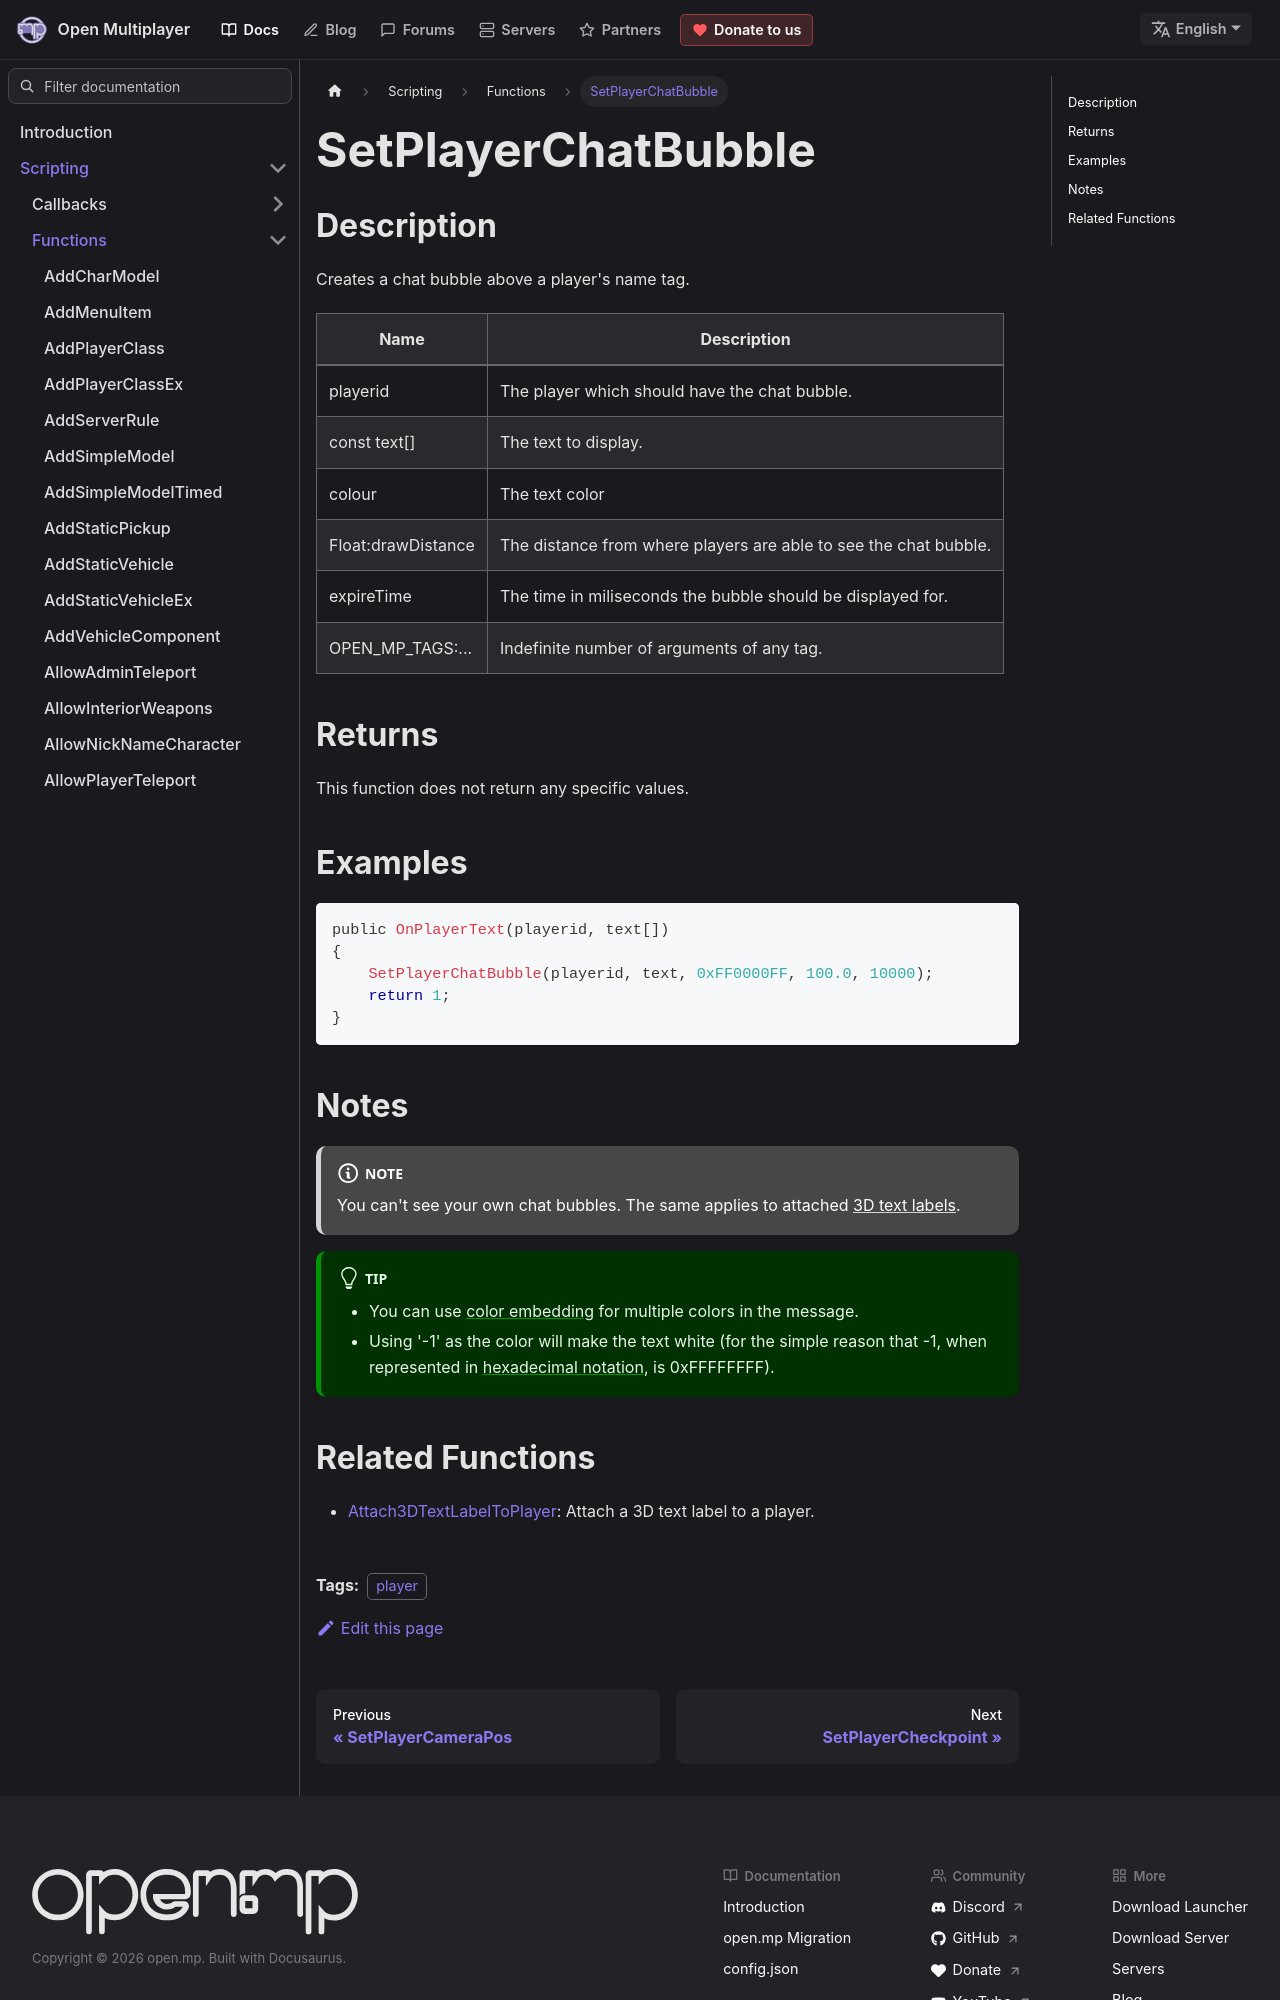

repository: openmultiplayer/web · page: docs/scripting/functions/SetPlayerChatBubble.html · generator: docusaurus

---
title: SetPlayerChatBubble
sidebar_label: SetPlayerChatBubble
description: Creates a chat bubble above a player's name tag.
tags: ["player"]
---

## Description

Creates a chat bubble above a player's name tag.

| Name               | Description                                                      |
| ------------------ | ---------------------------------------------------------------- |
| playerid           | The player which should have the chat bubble.                    |
| const text[]       | The text to display.                                             |
| colour             | The text color                                                   |
| Float:drawDistance | The distance from where players are able to see the chat bubble. |
| expireTime         | The time in miliseconds the bubble should be displayed for.      |
| OPEN_MP_TAGS:...   | Indefinite number of arguments of any tag.                       |

## Returns

This function does not return any specific values.

## Examples

```c
public OnPlayerText(playerid, text[])
{
    SetPlayerChatBubble(playerid, text, 0xFF0000FF, 100.0, 10000);
    return 1;
}
```
